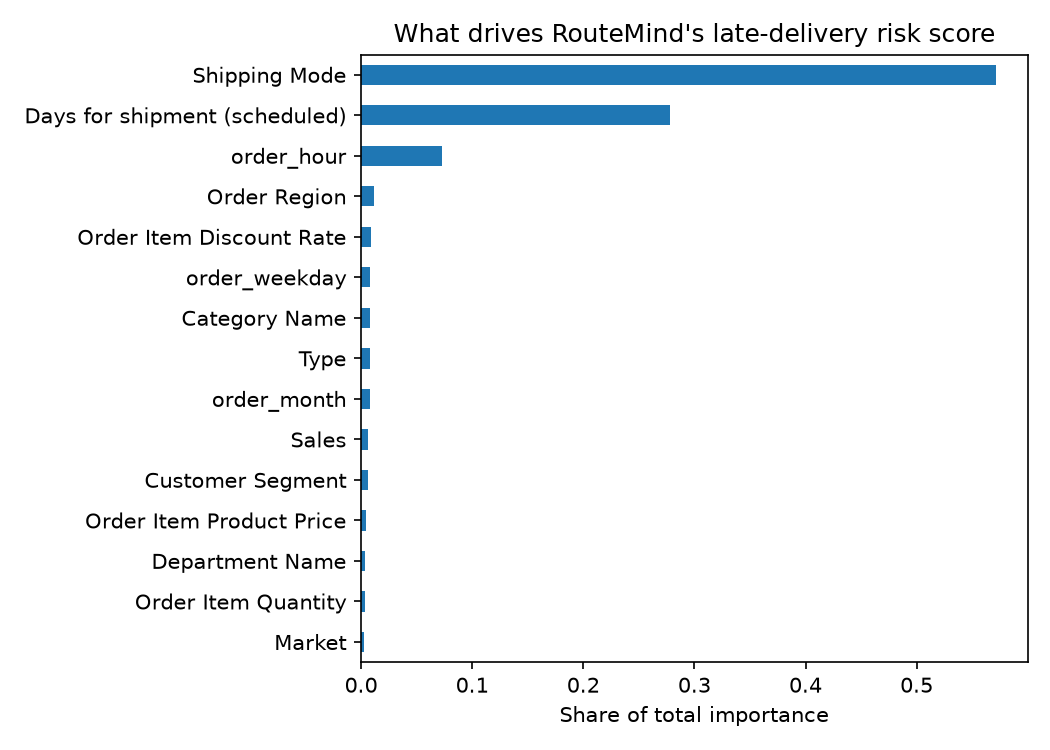

The table this chart was drawn from, first rows:
, importance
Shipping Mode, 0.5712
Days for shipment (scheduled), 0.2781
order_hour, 0.07322
Order Region, 0.01132
Order Item Discount Rate, 0.009047
order_weekday, 0.008048
Category Name, 0.008024
Type, 0.007757
order_month, 0.00758
Sales, 0.005972
Customer Segment, 0.005892
Order Item Product Price, 0.004068
Department Name, 0.003793
Order Item Quantity, 0.003136
Market, 0.002849
